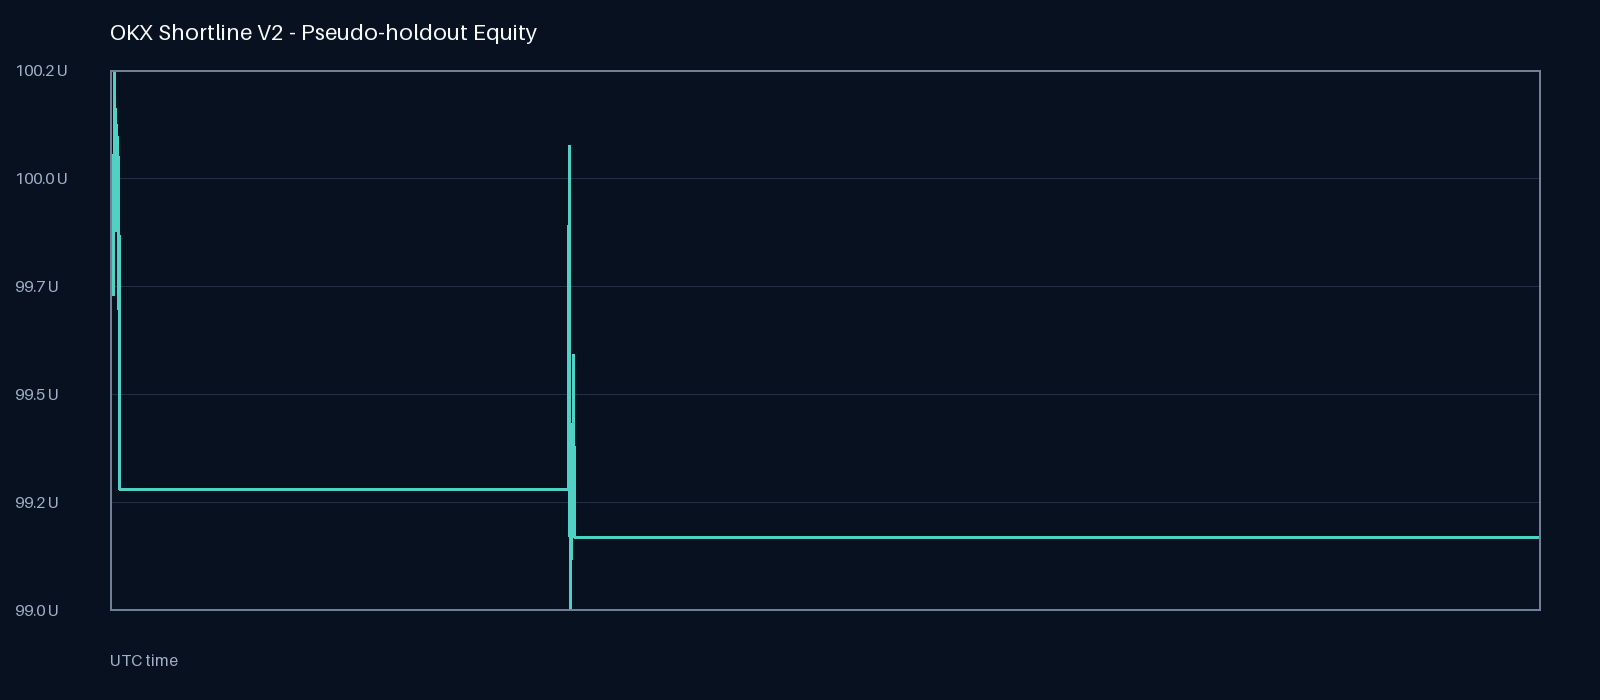

The table this chart was drawn from, first rows:
date, equity, worst_equity, realized_equity, open_positions
2026-06-11 12:45:00+00:00, 100.0, 100.0, 100.0, 0
2026-06-11 13:00:00+00:00, 100.0, 100.0, 100.0, 0
2026-06-11 13:15:00+00:00, 100.0, 100.0, 100.0, 0
2026-06-11 13:30:00+00:00, 100.0, 100.0, 100.0, 0
2026-06-11 13:45:00+00:00, 100.0, 100.0, 100.0, 0
2026-06-11 14:00:00+00:00, 100.0, 100.0, 100.0, 0
2026-06-11 14:15:00+00:00, 100.0, 100.0, 100.0, 0
2026-06-11 14:30:00+00:00, 100.0, 100.0, 100.0, 0
2026-06-11 14:45:00+00:00, 100.0, 100.0, 100.0, 0
2026-06-11 15:00:00+00:00, 100.0, 100.0, 100.0, 0
2026-06-11 15:15:00+00:00, 100.0, 100.0, 100.0, 0
2026-06-11 15:30:00+00:00, 100.0, 100.0, 100.0, 0
2026-06-11 15:45:00+00:00, 100.0, 100.0, 100.0, 0
2026-06-11 16:00:00+00:00, 100.0, 100.0, 100.0, 0
2026-06-11 16:15:00+00:00, 100, 99.85, 99.99, 1
2026-06-11 16:30:00+00:00, 99.7, 99.65, 99.99, 1
2026-06-11 16:45:00+00:00, 99.82, 99.61, 99.99, 1
2026-06-11 17:00:00+00:00, 100.1, 99.82, 99.99, 1
2026-06-11 17:15:00+00:00, 99.98, 99.98, 99.99, 1
2026-06-11 17:30:00+00:00, 100.2, 99.9, 99.99, 1
2026-06-11 17:45:00+00:00, 100.2, 100, 99.99, 1
2026-06-11 18:00:00+00:00, 100.1, 100, 99.99, 1
2026-06-11 18:15:00+00:00, 100.1, 100, 99.99, 1
2026-06-11 18:30:00+00:00, 100.1, 99.99, 99.99, 1
2026-06-11 18:45:00+00:00, 100.1, 100.1, 99.99, 1
2026-06-11 19:00:00+00:00, 100.1, 99.98, 99.99, 1
2026-06-11 19:15:00+00:00, 100.1, 100, 99.99, 1
2026-06-11 19:30:00+00:00, 99.9, 99.82, 99.99, 1
2026-06-11 19:45:00+00:00, 99.84, 99.82, 99.99, 1
2026-06-11 20:00:00+00:00, 99.95, 99.82, 100, 1
2026-06-11 20:15:00+00:00, 100, 99.9, 100, 1
2026-06-11 20:30:00+00:00, 100.1, 99.94, 100, 1
2026-06-11 20:45:00+00:00, 99.85, 99.75, 100, 1
2026-06-11 21:00:00+00:00, 99.92, 99.83, 100, 1
2026-06-11 21:15:00+00:00, 100, 99.9, 100, 1
2026-06-11 21:30:00+00:00, 99.89, 99.86, 100, 1
2026-06-11 21:45:00+00:00, 99.66, 99.56, 100, 1
2026-06-11 22:00:00+00:00, 99.83, 99.59, 100, 1
2026-06-11 22:15:00+00:00, 99.26, 99.26, 99.26, 0
2026-06-11 22:30:00+00:00, 99.26, 99.26, 99.26, 0
2026-06-11 22:45:00+00:00, 99.26, 99.26, 99.26, 0
2026-06-11 23:00:00+00:00, 99.26, 99.26, 99.26, 0
2026-06-11 23:15:00+00:00, 99.26, 99.26, 99.26, 0
2026-06-11 23:30:00+00:00, 99.26, 99.26, 99.26, 0
2026-06-11 23:45:00+00:00, 99.26, 99.26, 99.26, 0
2026-06-12 00:00:00+00:00, 99.26, 99.26, 99.26, 0
2026-06-12 00:15:00+00:00, 99.26, 99.26, 99.26, 0
2026-06-12 00:30:00+00:00, 99.26, 99.26, 99.26, 0
2026-06-12 00:45:00+00:00, 99.26, 99.26, 99.26, 0
2026-06-12 01:00:00+00:00, 99.26, 99.26, 99.26, 0
2026-06-12 01:15:00+00:00, 99.26, 99.26, 99.26, 0
2026-06-12 01:30:00+00:00, 99.26, 99.26, 99.26, 0
2026-06-12 01:45:00+00:00, 99.26, 99.26, 99.26, 0
2026-06-12 02:00:00+00:00, 99.26, 99.26, 99.26, 0
2026-06-12 02:15:00+00:00, 99.26, 99.26, 99.26, 0
2026-06-12 02:30:00+00:00, 99.26, 99.26, 99.26, 0
2026-06-12 02:45:00+00:00, 99.26, 99.26, 99.26, 0
2026-06-12 03:00:00+00:00, 99.26, 99.26, 99.26, 0
2026-06-12 03:15:00+00:00, 99.26, 99.26, 99.26, 0
2026-06-12 03:30:00+00:00, 99.26, 99.26, 99.26, 0
... 5,700 more rows
